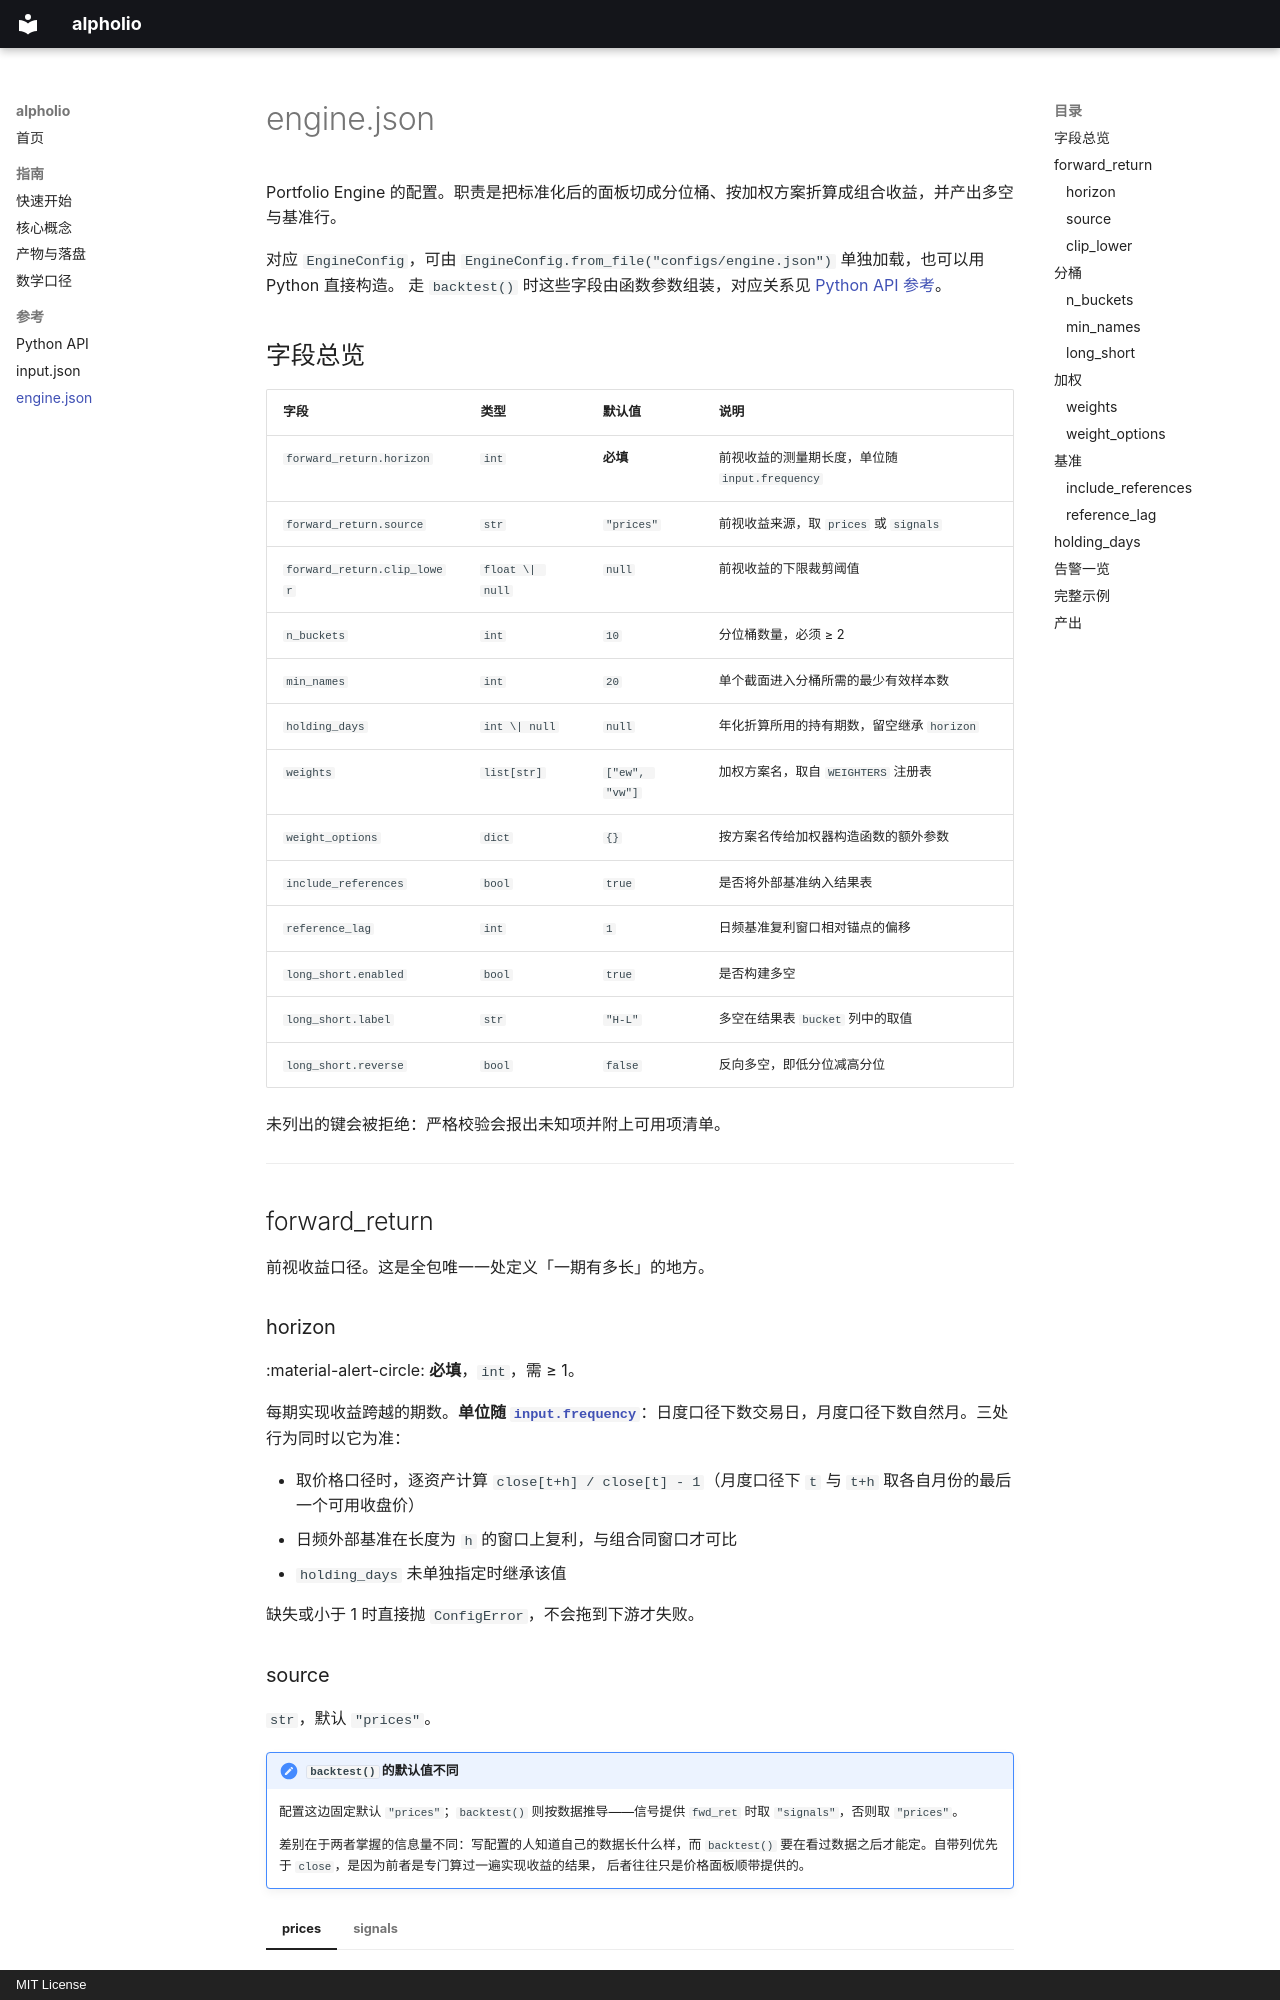

repository: mzyang-code/StockPortfolioToolKit · page: reference/config-engine/index.html · generator: mkdocs · copyright: MIT License

# engine.json

Portfolio Engine 的配置。职责是把标准化后的面板切成分位桶、按加权方案折算成组合收益，并产出多空与基准行。

对应 `EngineConfig`，可由 `EngineConfig.from_file("configs/engine.json")` 单独加载，也可以用 Python 直接构造。
走 `backtest()` 时这些字段由函数参数组装，对应关系见 [Python API 参考](api.md)。

## 字段总览

| 字段 | 类型 | 默认值 | 说明 |
|---|---|---|---|
| `forward_return.horizon` | `int` | **必填** | 前视收益的测量期长度，单位随 `input.frequency` |
| `forward_return.source` | `str` | `"prices"` | 前视收益来源，取 `prices` 或 `signals` |
| `forward_return.clip_lower` | `float \| null` | `null` | 前视收益的下限裁剪阈值 |
| `n_buckets` | `int` | `10` | 分位桶数量，必须 ≥ 2 |
| `min_names` | `int` | `20` | 单个截面进入分桶所需的最少有效样本数 |
| `holding_days` | `int \| null` | `null` | 年化折算所用的持有期数，留空继承 `horizon` |
| `weights` | `list[str]` | `["ew", "vw"]` | 加权方案名，取自 `WEIGHTERS` 注册表 |
| `weight_options` | `dict` | `{}` | 按方案名传给加权器构造函数的额外参数 |
| `include_references` | `bool` | `true` | 是否将外部基准纳入结果表 |
| `reference_lag` | `int` | `1` | 日频基准复利窗口相对锚点的偏移 |
| `long_short.enabled` | `bool` | `true` | 是否构建多空 |
| `long_short.label` | `str` | `"H-L"` | 多空在结果表 `bucket` 列中的取值 |
| `long_short.reverse` | `bool` | `false` | 反向多空，即低分位减高分位 |

未列出的键会被拒绝：严格校验会报出未知项并附上可用项清单。

---

## forward_return

前视收益口径。这是全包唯一一处定义「一期有多长」的地方。

### horizon

:material-alert-circle: **必填**，`int`，需 ≥ 1。

每期实现收益跨越的期数。**单位随 [`input.frequency`](config-input.md#frequency)**：日度口径下数交易日，月度口径下数自然月。三处行为同时以它为准：

- 取价格口径时，逐资产计算 `close[t+h] / close[t] - 1`（月度口径下 `t` 与 `t+h` 取各自月份的最后一个可用收盘价）
- 日频外部基准在长度为 `h` 的窗口上复利，与组合同窗口才可比
- `holding_days` 未单独指定时继承该值

缺失或小于 1 时直接抛 `ConfigError`，不会拖到下游才失败。
